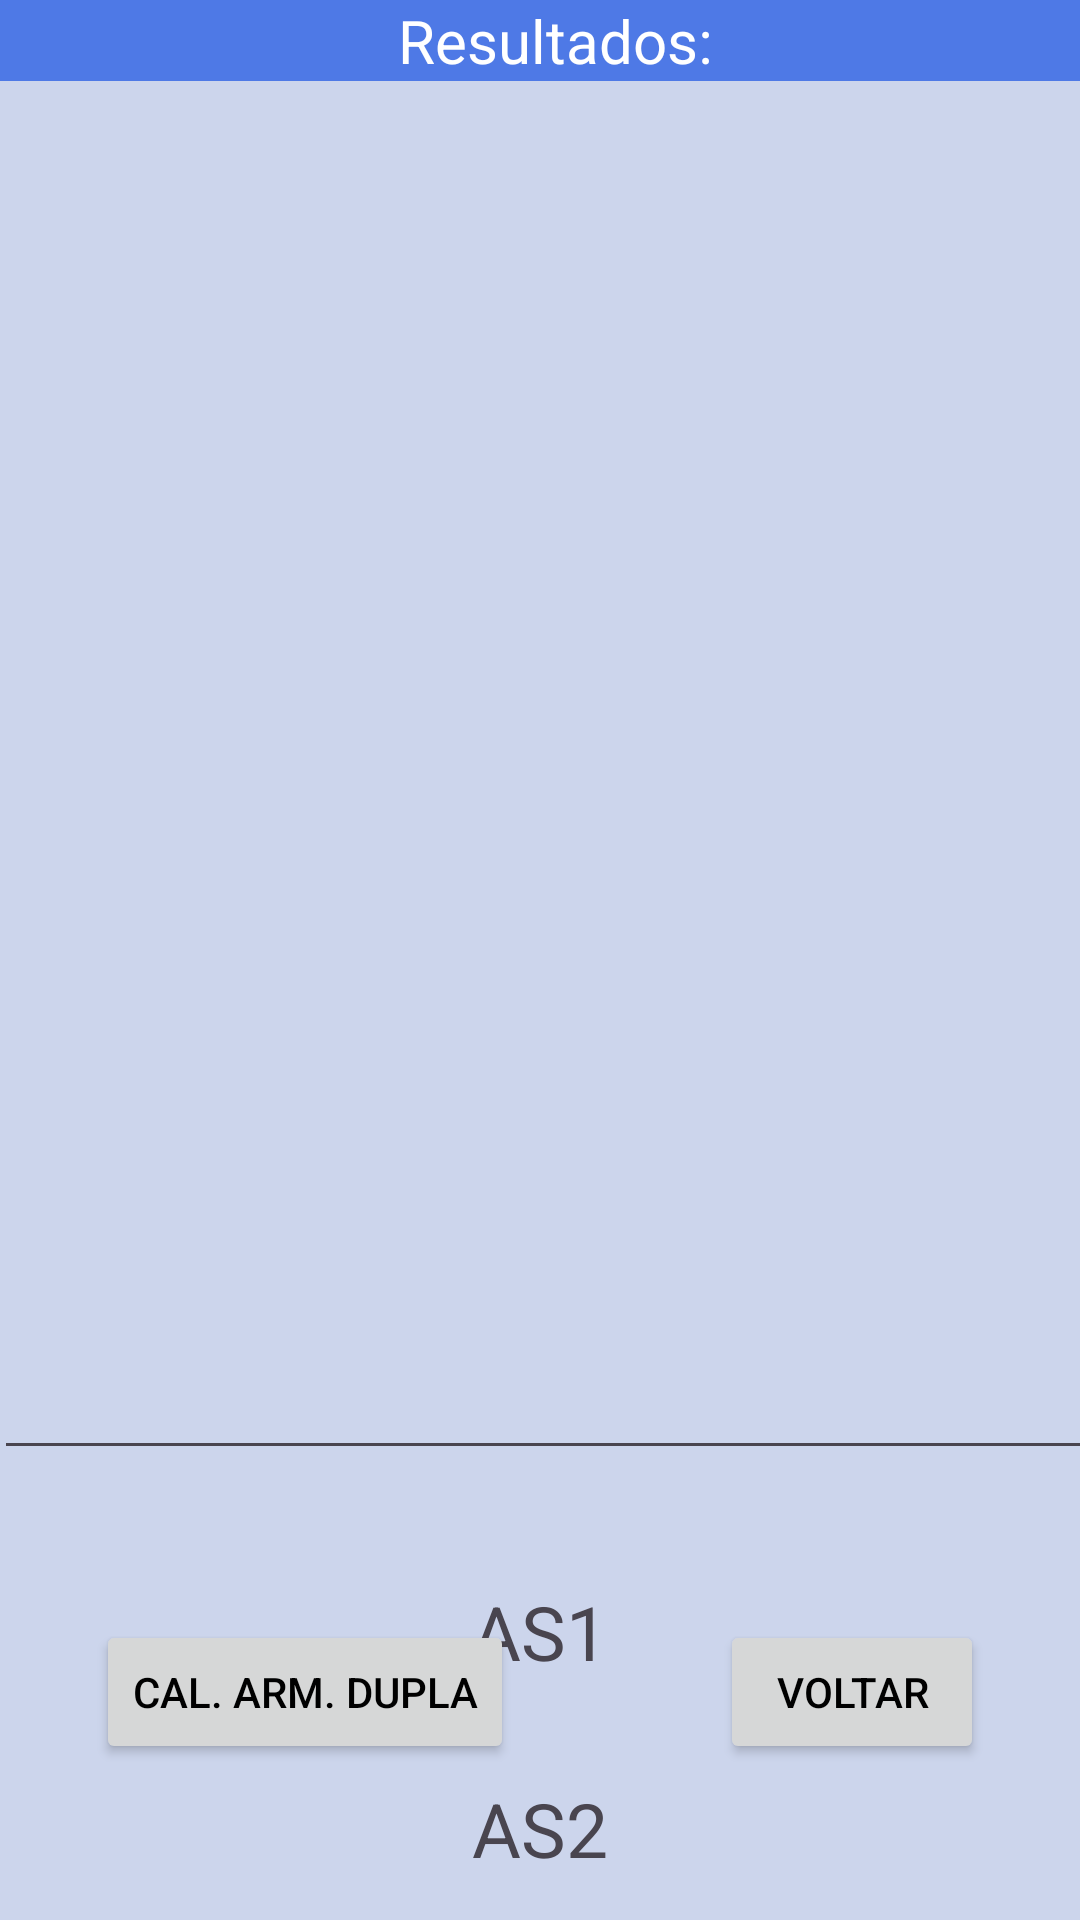

Produce the Android XML layout that renders to this screen, including the resource entries it uses.
<!-- AndroidManifest.xml: application theme Base.Theme.AllBlue -->
<!-- res/layout/activity_result.xml -->
<?xml version="1.0" encoding="utf-8"?>
<androidx.constraintlayout.widget.ConstraintLayout xmlns:android="http://schemas.android.com/apk/res/android"
    xmlns:app="http://schemas.android.com/apk/res-auto"
    xmlns:tools="http://schemas.android.com/tools"
    android:layout_width="match_parent"
    android:layout_height="match_parent"
    tools:context=".ResultActivity">

    <TextView
        android:id="@+id/textView"
        android:layout_width="0dp"
        android:layout_height="wrap_content"
        android:background="?attr/colorPrimary"
        android:paddingLeft="10dp"
        android:text="@string/strResults"
        android:textAlignment="center"
        android:textColor="#FFFFFF"
        android:textSize="20sp"
        app:layout_constraintEnd_toEndOf="parent"
        app:layout_constraintStart_toStartOf="parent"
        app:layout_constraintTop_toTopOf="parent" />

    <Button
        android:id="@+id/btnBack"
        android:layout_width="wrap_content"
        android:layout_height="wrap_content"
        android:layout_marginEnd="32dp"
        android:layout_marginBottom="52dp"
        android:text="@string/strBack"
        app:layout_constraintBottom_toBottomOf="parent"
        app:layout_constraintEnd_toEndOf="parent" />

    <FrameLayout
        android:id="@+id/layResults"
        android:layout_width="385dp"
        android:layout_height="468dp"
        android:paddingLeft="10dp"
        android:paddingTop="5dp"
        android:paddingRight="10dp"
        android:paddingBottom="5dp"
        android:scrollbarAlwaysDrawVerticalTrack="false"
        app:layout_constraintEnd_toEndOf="parent"
        app:layout_constraintStart_toStartOf="parent"
        app:layout_constraintTop_toBottomOf="@+id/textView">

        <EditText
            android:id="@+id/memoRes"
            android:layout_width="379dp"
            android:layout_height="match_parent"
            android:layout_marginTop="12dp"
            android:editable="false"
            android:ems="10"
            android:gravity="start|top"
            android:inputType="none"
            android:scrollbarSize="8dp"
            android:scrollbars="vertical"
            android:textIsSelectable="true"
            android:verticalScrollbarPosition="right" />
    </FrameLayout>

    <Button
        android:id="@+id/btnCalcArmDupla"
        android:layout_width="wrap_content"
        android:layout_height="wrap_content"
        android:layout_marginStart="32dp"
        android:layout_marginBottom="52dp"
        android:text="@string/strArmDupla"
        android:visibility="visible"
        app:layout_constraintBottom_toBottomOf="parent"
        app:layout_constraintStart_toStartOf="parent" />

    <TextView
        android:id="@+id/txtAS1"
        android:layout_width="wrap_content"
        android:layout_height="wrap_content"
        android:layout_marginTop="32dp"
        android:text="AS1"
        android:textSize="25dp"
        app:layout_constraintEnd_toEndOf="parent"
        app:layout_constraintHorizontal_bias="0.5"
        app:layout_constraintStart_toStartOf="parent"
        app:layout_constraintTop_toBottomOf="@+id/layResults" />

    <TextView
        android:id="@+id/txtAS2"
        android:layout_width="wrap_content"
        android:layout_height="wrap_content"
        android:layout_marginTop="32dp"
        android:text="AS2"
        android:textSize="25dp"
        app:layout_constraintEnd_toEndOf="parent"
        app:layout_constraintHorizontal_bias="0.5"
        app:layout_constraintStart_toStartOf="parent"
        app:layout_constraintTop_toBottomOf="@+id/txtAS1" />

</androidx.constraintlayout.widget.ConstraintLayout>
<!-- resources referenced by this layout -->
<resources>
  <string name="strArmDupla">Cal. Arm. Dupla</string>
  <string name="strBack">Voltar</string>
  <string name="strResults">Resultados:</string>
  <style name="Base.Theme.AllBlue" parent="Theme.Material3.DayNight.NoActionBar">
          
          <item name="colorPrimary">#4E79E6</item>
          <item name="colorPrimaryDark">@color/BluePrimaryDark</item>
          <item name="android:textColorPrimary">@color/BlueTextColor</item>
          <item name="android:windowBackground">@color/BlueWindBack</item>
          <item name="android:navigationBarColor">@color/BluePrimaryDark</item>
          <item name="colorSecondary">@color/BlueSecondary</item>
      </style>
  <color name="BluePrimaryDark">#073650</color>
  <color name="BlueTextColor">#000000</color>
  <color name="BlueWindBack">#CCD5EC</color>
  <color name="BlueSecondary">#020C2E</color>
</resources>
